Run: headless pygame with SDL's dummy video driver; simulated clock (each Clock.tick advances the game by its frame time, no real sleeping); random seed 0; keys injected as events and as key.get_pressed() state; no mouse input.
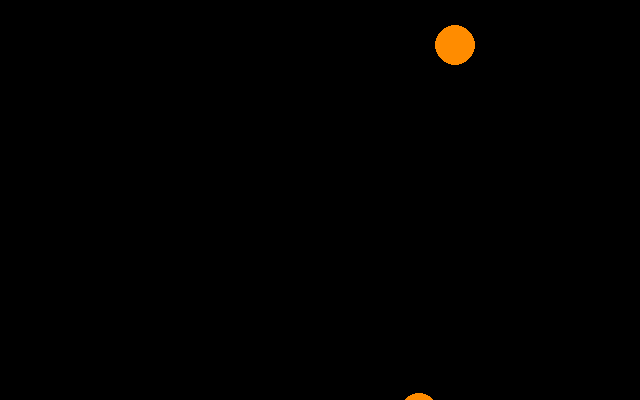
Frame 1 of 4 · flips 1–60 · no input
Frame 2 of 4 · flips 61–180 · tapped SPACE, RETURN · held RIGHT (→), D · screen unchanged from frame 1, image omitted
Frame 3 of 4 · flips 181–300 · held DOWN (↓), S · screen unchanged from frame 2, image omitted
Frame 4 of 4 · flips 301–420 · held LEFT (←), A, UP (↑), W · screen unchanged from frame 3, image omitted

The pygame program that drew these frames:

import pygame as pg
from random import randrange
import math
laranja=(255,140,0)	
preto=(0,0,0)
try:
        pg.init()
except:
    print("Deu ruim ai irmao")
    
largura = 640
altura = 400
pos_x=randrange(5, 640, 1)
pos_y=randrange(5, 400, 1)
pos_w=randrange(5, 640, 1)
pos_z=randrange(5, 400, 1)
c1 = [pos_x, pos_y]
c2 = [pos_w, pos_z]
sqrt = math.sqrt
deltax = (pos_x - pos_w)
deltay = (pos_y - pos_z)
u = []    

def grav():
   i = sqrt((deltax)**2 + (deltay)**2)
   u = [(deltax/i) , (deltay/i)]
   
   
fundo = pg.display.set_mode((largura, altura))
pg.display.set_caption("bolinha se mexendo, ou quase")
mexer = True
opa = False
while mexer:
    for event in pg.event.get():
        if event.type == pg.QUIT:
            mexer = False   
    fundo.fill(preto)        
    pg.draw.ellipse(fundo, laranja, [pos_x, pos_y, 40, 40])
    pg.draw.ellipse(fundo, laranja, [pos_w, pos_z, 40, 40])
    pg.display.update()
   

    
pg.quit()
